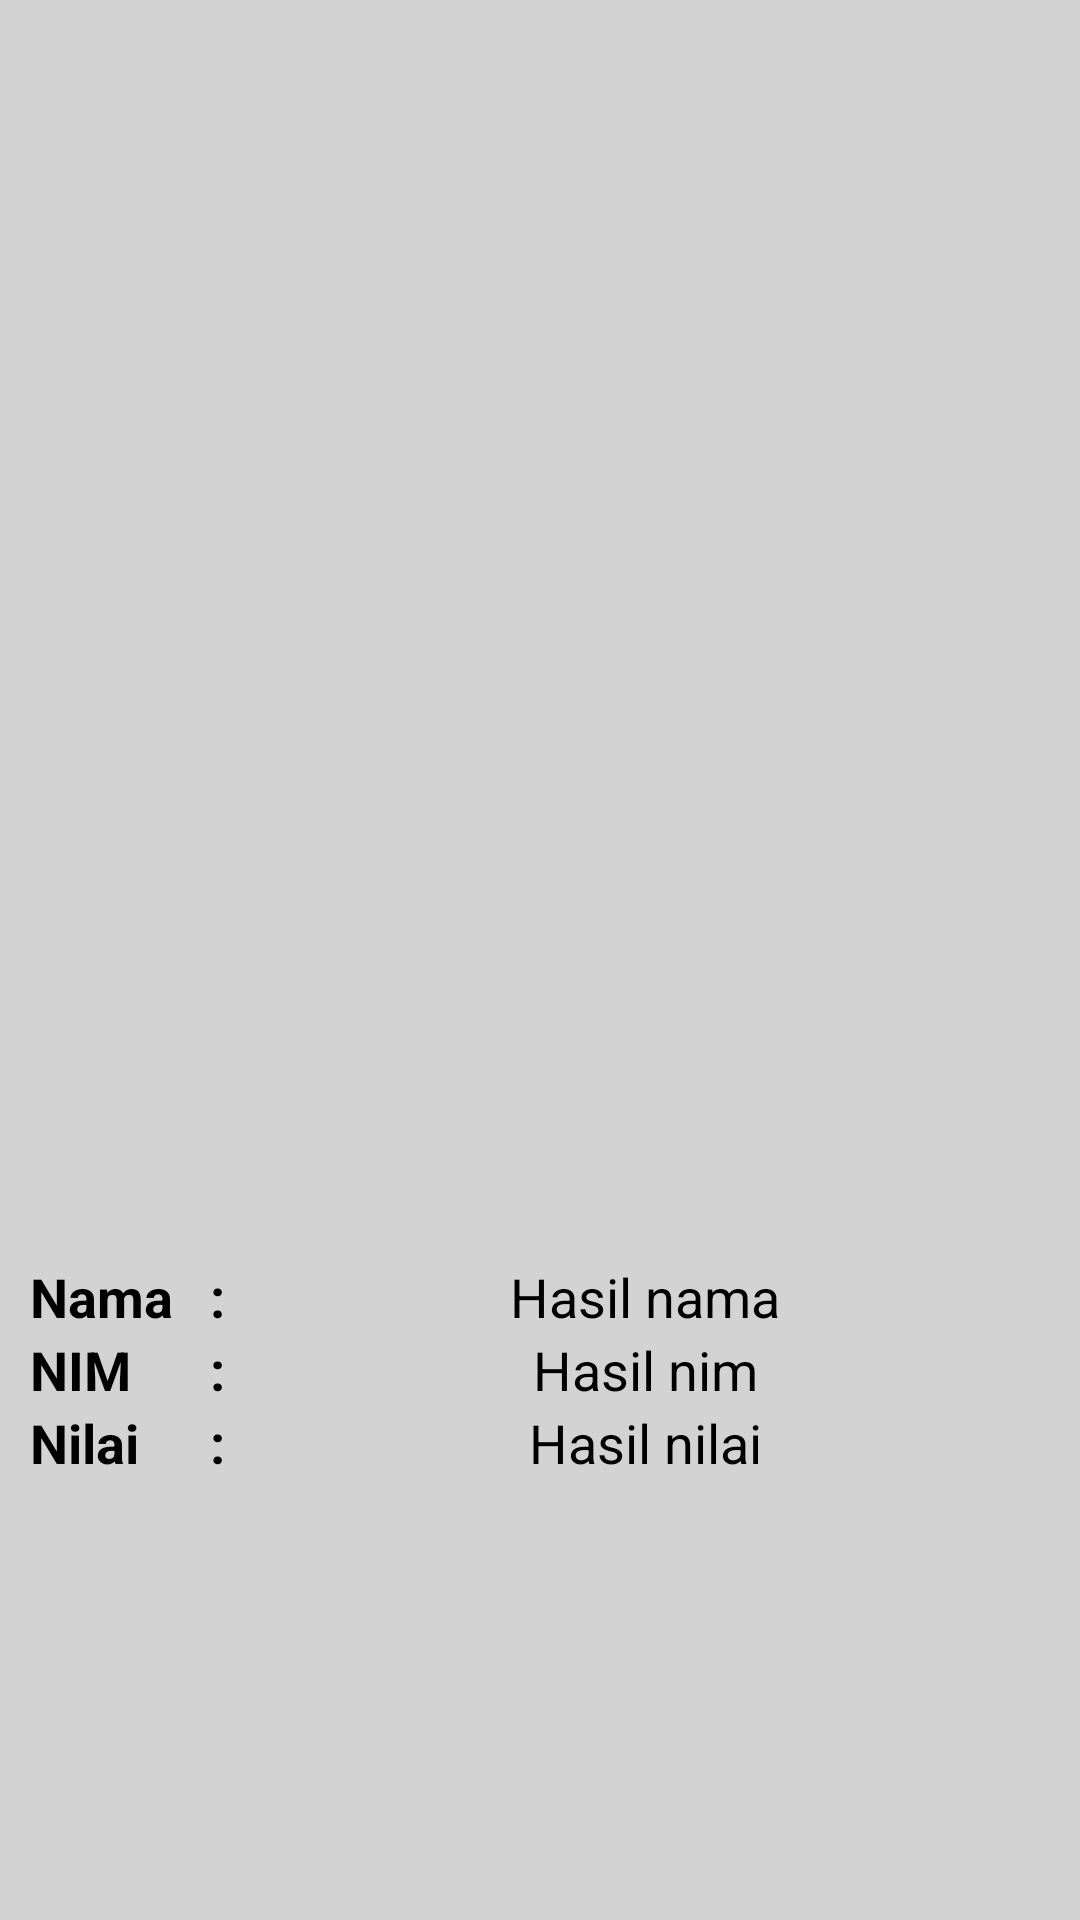

The Android layout XML behind this screen, and the referenced resources:
<!-- AndroidManifest.xml: application theme Theme.Tugas2PrakTPM -->
<!-- res/layout/activity_main2.xml -->
<?xml version="1.0" encoding="utf-8"?>
<RelativeLayout xmlns:android="http://schemas.android.com/apk/res/android"
    xmlns:app="http://schemas.android.com/apk/res-auto"
    xmlns:tools="http://schemas.android.com/tools"
    android:layout_width="match_parent"
    android:layout_height="match_parent"
    tools:context=".MainActivity"
    android:orientation="vertical"
    android:padding="10dp"
    android:background="#d3d3d3">
    <ImageView
        android:id="@+id/file"
        android:layout_centerInParent="true"
        android:layout_width="200dp"
        android:layout_height="200dp"
        android:src="@drawable/fileimage"/>
    <LinearLayout
        android:layout_below="@+id/file"
        android:id="@+id/l1"
        android:layout_width="match_parent"
        android:layout_height="wrap_content">
        <TextView
            android:layout_width="60dp"
            android:layout_height="match_parent"
            android:text="Nama"
            android:textAppearance="?android:textAppearanceMedium"
            android:textStyle="bold"
            android:textColor="#000"/>
        <TextView
            android:layout_width="10dp"
            android:layout_height="match_parent"
            android:text=":"
            android:textAppearance="?android:textAppearanceMedium"
            android:textStyle="bold"
            android:textColor="#000"/>
        <TextView
            android:id="@+id/bnama"
            android:text="Hasil nama"
            android:textAlignment="center"
            android:textAppearance="?android:textAppearanceMedium"
            android:layout_width="match_parent"
            android:layout_height="match_parent"
            android:textColor="#000"/>
    </LinearLayout>

    <LinearLayout
        android:layout_below="@+id/l1"
        android:id="@+id/l2"
        android:layout_width="match_parent"
        android:layout_height="wrap_content">
        <TextView
            android:layout_width="60dp"
            android:layout_height="match_parent"
            android:text="NIM"
            android:textAppearance="?android:textAppearanceMedium"
            android:textStyle="bold"
            android:textColor="#000"/>
        <TextView
            android:layout_width="10dp"
            android:layout_height="match_parent"
            android:text=":"
            android:textAppearance="?android:textAppearanceMedium"
            android:textStyle="bold"
            android:textColor="#000"/>
        <TextView
            android:id="@+id/bnim"
            android:text="Hasil nim"
            android:textAlignment="center"
            android:textAppearance="?android:textAppearanceMedium"
            android:layout_width="match_parent"
            android:layout_height="match_parent"
            android:textColor="#000"/>
    </LinearLayout>

    <LinearLayout
        android:layout_below="@+id/l2"
        android:layout_width="match_parent"
        android:layout_height="wrap_content">
        <TextView
            android:layout_width="60dp"
            android:layout_height="match_parent"
            android:text="Nilai"
            android:textAppearance="?android:textAppearanceMedium"
            android:textStyle="bold"
            android:textColor="#000"/>
        <TextView
            android:layout_width="10dp"
            android:layout_height="match_parent"
            android:text=":"
            android:textAppearance="?android:textAppearanceMedium"
            android:textStyle="bold"
            android:textColor="#000"/>
        <TextView
            android:id="@+id/bnilai"
            android:text="Hasil nilai"
            android:textAlignment="center"
            android:textAppearance="?android:textAppearanceMedium"
            android:layout_width="match_parent"
            android:layout_height="match_parent"
            android:textColor="#000"/>
    </LinearLayout>

</RelativeLayout>
<!-- resources referenced by this layout -->
<resources>
  <style name="Theme.Tugas2PrakTPM" parent="Theme.MaterialComponents.DayNight.DarkActionBar">
          
          <item name="colorPrimary">@color/purple_500</item>
          <item name="colorPrimaryVariant">@color/purple_700</item>
          <item name="colorOnPrimary">@color/white</item>
          
          <item name="colorSecondary">@color/teal_200</item>
          <item name="colorSecondaryVariant">@color/teal_700</item>
          <item name="colorOnSecondary">@color/black</item>
          
          <item name="android:statusBarColor" tools:targetApi="l">?attr/colorPrimaryVariant</item>
          
      </style>
  <!-- not gathered from this repository: default colours our renderer supplied (Android Studio template values) -->
  <color name="purple_500">#FF6200EE</color>
  <color name="purple_700">#FF3700B3</color>
  <color name="teal_200">#FF03DAC5</color>
  <color name="teal_700">#FF018786</color>
  <color name="black">#FF000000</color>
  <color name="white">#FFFFFFFF</color>
</resources>
